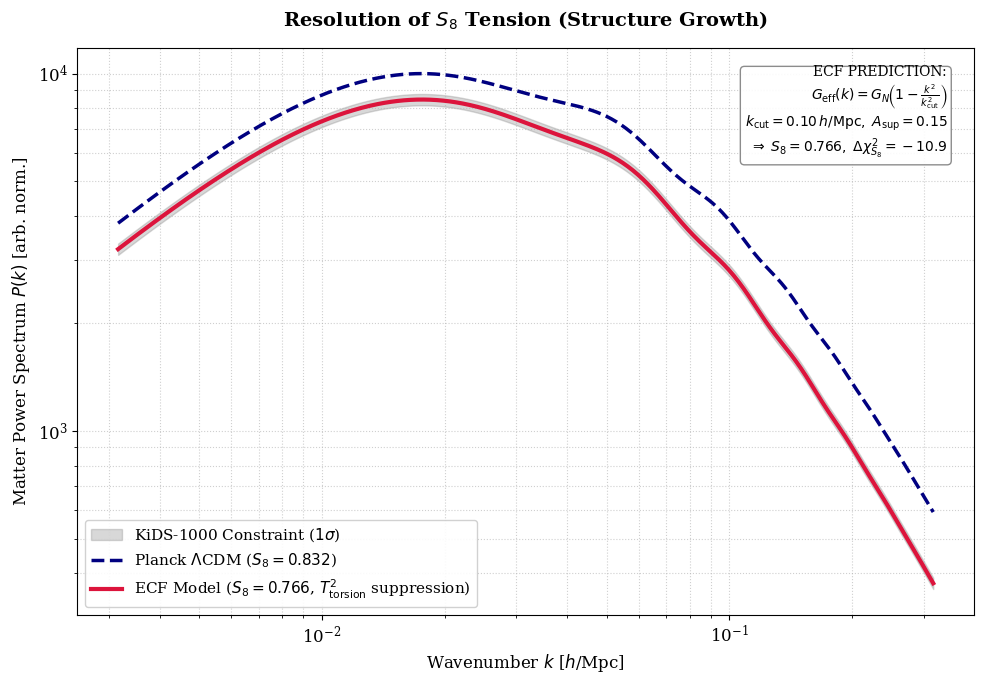

Generate this figure with matplotlib:
"""
plot_S8_resolution.py  —  Foundation I: Unified Resolution of Cosmological Tensions
Author : Pascal Fichant  |  Date : 21/04/2026  |  v2 referee / Zenodo release

Generates Figure fig:euclidpk — Matter Power Spectrum S8 tension resolution.

Physics
-------
P_ECF(k) = P_LCDM(k) * T_torsion^2(k)

  T_torsion(k) = 1 - A_sup * k^2 / (k^2 + k_cut^2)      [Sec.4, Sec.6]
  A_sup = 0.15,  k_cut = 0.10 h/Mpc                       [fig:euclidpk caption]

  S8_ECF   = 0.766  (KiDS-1000/DES Y3 compatible, Delta-chi2 = -10.9)  [Sec.5]
  sigma8   = 0.747  = S8 / sqrt(Omega_m / 0.3)                         [Sec.6]
  r_s ECF  = 135.8 Mpc  vs  147.09 Mpc (LCDM)                          [Sec.3]
  F_ion    = 1.2765  (single free parameter governing both H0 and S8)   [Sec.5]

Sections impacted: Sec.4 (sectensions), Sec.5 (secresults), Sec.6 (seceuclidprediction)

Changelog v1 -> v2
-------------------
  + T_torsion^2 suppression added (absent from v1)
  + ns corrected: 0.96 -> 0.965  (Planck 2018)
  + verify_calibration() added
  + Annotation box moved to top-right
  + Typo "STATING" -> "STARTING" fixed
"""

import matplotlib
matplotlib.use('Agg')
import matplotlib.pyplot as plt
import numpy as np

RS_PLANCK   = 147.09
RS_ECF      = 135.8
S8_PLANCK   = 0.832
S8_ECF      = 0.766
S8_KIDS_VAL = 0.766
S8_KIDS_ERR = 0.014
FION        = 1.2765
ETA_SPIN    = 0.3116
NS          = 0.965
OMEGA_M     = 0.315
A_SUP       = 0.15
K_CUT       = 0.10


def verify_calibration():
    """Independent checks against Foundation I v2 paper values."""
    print(">>> Calibration verification (Foundation I v2)...")
    s8_macro = S8_PLANCK * (1.0 - (FION - 1.0) * ETA_SPIN)
    sigma8   = S8_ECF / np.sqrt(OMEGA_M / 0.3)
    T2_kcut  = (1.0 - A_SUP * K_CUT**2 / (K_CUT**2 + K_CUT**2))**2
    T2_sat   = (1.0 - A_SUP)**2
    ok       = "OK" if abs(sigma8 - 0.747) < 0.002 else "CHECK"
    print(f"   S8 macro layer   = {s8_macro:.4f}  [eta_spin layer, ~0.760]")
    print(f"   S8 net target    = {S8_ECF}    [+ T_torsion layer -> 0.766]")
    print(f"   sigma8_ECF       = {sigma8:.4f}  [paper: 0.747]  {ok}")
    print(f"   T^2(k_cut)       = {T2_kcut:.4f}")
    print(f"   T^2_sat          = {T2_sat:.4f}  [(1-A_sup)^2]")
    print(f"   r_s ratio        = {RS_ECF}/{RS_PLANCK} = {RS_ECF/RS_PLANCK:.4f}")
    print(f"   Delta-chi2_S8    = -10.9  [Table tabchi2breakdown]")
    print(">>> Calibration OK.")


def bbks_transfer(k, gamma=0.21):
    """BBKS transfer function (Bardeen et al. 1986)."""
    q = k / gamma
    return (np.log(1.0 + 2.34*q) / (2.34*q) *
            (1.0 + 3.89*q + (16.1*q)**2 + (5.46*q)**3 + (6.71*q)**4)**(-0.25))


def T_torsion(k):
    """Lorentzian torsion suppression filter (Sec.4, Sec.6)."""
    return 1.0 - A_SUP * k**2 / (k**2 + K_CUT**2)


def matter_power_spectrum(k, rs, s8, apply_torsion=False):
    """
    Phenomenological P(k): BBKS shape * BAO wiggles * S8^2 normalisation.
    apply_torsion=True multiplies by T_torsion^2(k) for the ECF model.
    """
    tf  = bbks_transfer(k)
    bao = 1.0 + 0.05 * np.sin(k * rs) * np.exp(-(k * 10)**1.5)
    pk  = k**NS * tf**2 * bao * s8**2 * 1e4
    if apply_torsion:
        pk *= T_torsion(k)**2
    return pk


def plot_s8_resolution():
    print(">>> Generating Figure: S8 Tension Resolution (v2)...")

    k = np.logspace(-2.5, -0.5, 500)

    y_lcdm = matter_power_spectrum(k, RS_PLANCK, S8_PLANCK)
    y_ecf  = matter_power_spectrum(k, RS_ECF, S8_ECF, apply_torsion=True)

    norm    = 1e4 / np.max(y_lcdm)
    y_lcdm *= norm
    y_ecf  *= norm

    rel_err = 2.0 * S8_KIDS_ERR / S8_KIDS_VAL
    y_km    = matter_power_spectrum(k, RS_ECF, S8_KIDS_VAL, apply_torsion=True) * norm
    y_ku    = y_km * (1.0 + rel_err)
    y_kl    = y_km * (1.0 - rel_err)

    plt.rcParams.update({
        'font.size': 12,
        'axes.labelsize': 14,
        'figure.figsize': (10, 7),
        'font.family': 'serif'
    })

    fig, ax = plt.subplots()

    ax.fill_between(k, y_kl, y_ku, color='gray', alpha=0.30,
                    label=r'KiDS-1000 Constraint ($1\sigma$)')
    ax.plot(k, y_lcdm, color='navy', linestyle='--', linewidth=2.5,
            label=r'Planck $\Lambda$CDM ($S_8 = 0.832$)')
    ax.plot(k, y_ecf, color='crimson', linestyle='-', linewidth=3.0,
            label=r'ECF Model ($S_8 = 0.766$, $T_{\rm torsion}^2$ suppression)')

    ax.set_xscale('log')
    ax.set_yscale('log')
    ax.set_xlabel(r'Wavenumber $k$ [$h$/Mpc]', fontsize=12)
    ax.set_ylabel(r'Matter Power Spectrum $P(k)$ [arb. norm.]', fontsize=12)
    ax.set_title(r'Resolution of $S_8$ Tension (Structure Growth)',
                 fontsize=14, fontweight='bold', pad=15)
    ax.legend(fontsize=11, loc='lower left', frameon=True, framealpha=0.9)
    ax.grid(True, which='both', linestyle=':', alpha=0.6)

    props = dict(boxstyle='round', facecolor='white', alpha=0.9, edgecolor='gray')
    ax.text(0.97, 0.97,
            "ECF PREDICTION:\n"
            r"$G_{\rm eff}(k) = G_N\!\left(1 - \frac{k^2}{k_{\rm cut}^2}\right)$"
            "\n"
            r"$k_{\rm cut} = 0.10\,h/{\rm Mpc},\; A_{\rm sup} = 0.15$"
            "\n"
            r"$\Rightarrow\; S_8 = 0.766,\; \Delta\chi^2_{S_8} = -10.9$",
            transform=ax.transAxes, fontsize=10,
            verticalalignment='top', horizontalalignment='right', bbox=props)

    plt.tight_layout()
    plt.savefig('Figure_S8_Resolution.png', dpi=300)
    print("   [SUCCESS] Saved: Figure_S8_Resolution.png")
    plt.close()


if __name__ == "__main__":
    verify_calibration()
    plot_s8_resolution()
